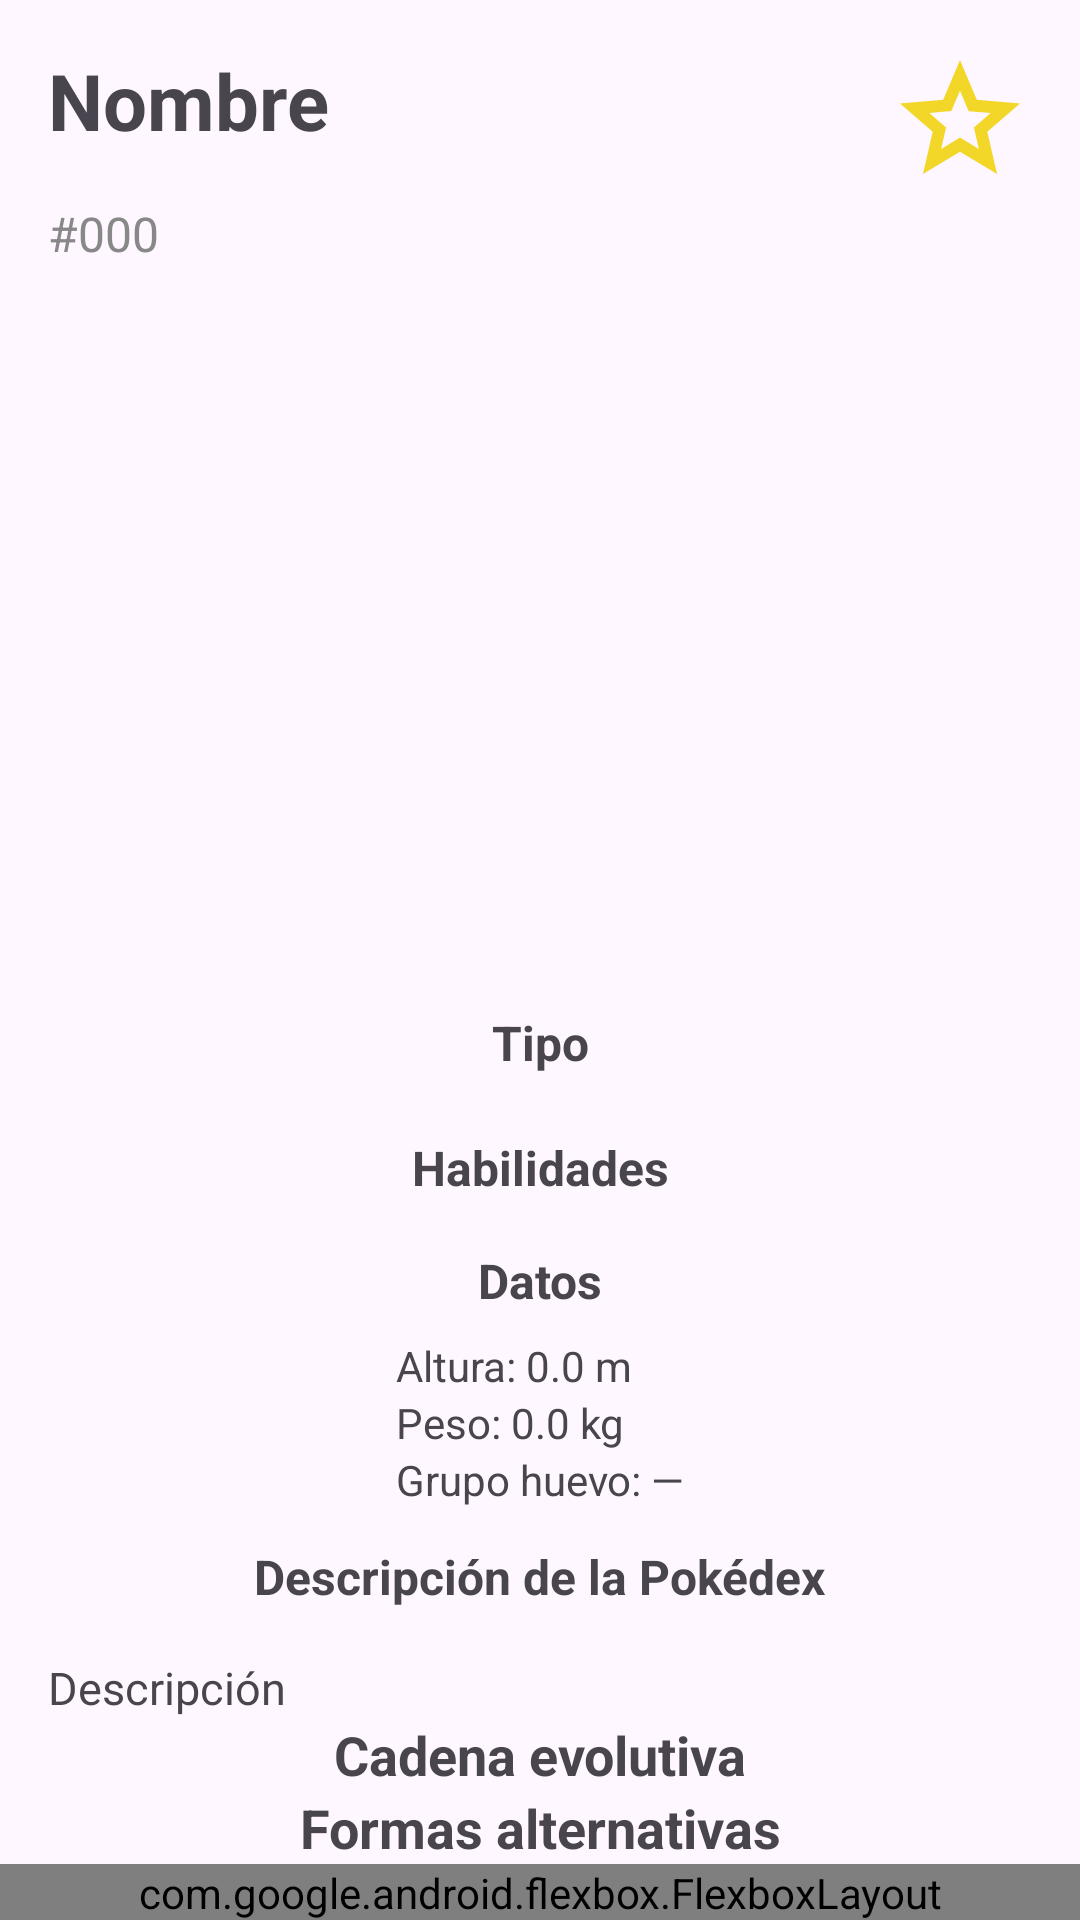

Reconstruct the res/layout file that produces this screen, plus the resources it refers to.
<!-- AndroidManifest.xml: application theme Theme.EonNav -->
<!-- res/layout/fragment_detaildescription.xml -->
<?xml version="1.0" encoding="utf-8"?>
<androidx.core.widget.NestedScrollView xmlns:android="http://schemas.android.com/apk/res/android"
    android:layout_width="match_parent"
    android:layout_height="match_parent"
    android:fillViewport="true">

    <androidx.constraintlayout.widget.ConstraintLayout
        xmlns:app="http://schemas.android.com/apk/res-auto"
        android:layout_width="match_parent"
        android:layout_height="match_parent">

        
        <TextView
            android:id="@+id/textName"
            android:layout_width="wrap_content"
            android:layout_height="wrap_content"
            android:text="Nombre"
            android:textSize="26sp"
            android:textStyle="bold"
            app:layout_constraintTop_toTopOf="parent"
            app:layout_constraintStart_toStartOf="parent"
            android:layout_margin="16dp"/>

        
        <TextView
            android:id="@+id/textNumber"
            android:layout_width="wrap_content"
            android:layout_height="wrap_content"
            android:text="#000"
            android:textSize="16sp"
            android:textColor="#888888"
            android:layout_margin="16dp"
            app:layout_constraintTop_toBottomOf="@id/textName"
            app:layout_constraintStart_toStartOf="parent"/>

        
        <ImageView
            android:id="@+id/buttonFav"
            android:layout_width="48dp"
            android:layout_height="48dp"
            android:src="@drawable/empty_star"
            app:layout_constraintTop_toTopOf="parent"
            app:layout_constraintEnd_toEndOf="parent"
            android:layout_margin="16dp"
            />

        
        <ImageView
            android:id="@+id/imagePokemon"
            android:layout_width="220dp"
            android:layout_height="220dp"
            app:layout_constraintTop_toBottomOf="@id/textNumber"
            app:layout_constraintStart_toStartOf="parent"
            app:layout_constraintEnd_toEndOf="parent"
            android:layout_marginTop="16dp"/>


        
        <TextView
            android:id="@+id/layoutTypesTitle"
            android:layout_width="wrap_content"
            android:layout_height="wrap_content"
            android:text="Tipo"
            android:textStyle="bold"
            android:textSize="16sp"
            android:layout_marginTop="12dp"
            app:layout_constraintTop_toBottomOf="@id/imagePokemon"
            app:layout_constraintStart_toStartOf="parent"
            app:layout_constraintEnd_toEndOf="parent"/>

        <LinearLayout
            android:id="@+id/layoutTypes"
            android:layout_width="wrap_content"
            android:layout_height="wrap_content"
            android:orientation="horizontal"
            android:layout_marginTop="8dp"
            app:layout_constraintTop_toBottomOf="@id/layoutTypesTitle"
            app:layout_constraintStart_toStartOf="parent"
            app:layout_constraintEnd_toEndOf="parent"/>

        
        <TextView
            android:id="@+id/layoutAbilitiesTitle"
            android:layout_width="wrap_content"
            android:layout_height="wrap_content"
            android:text="Habilidades"
            android:textStyle="bold"
            android:textSize="16sp"
            android:layout_marginTop="12dp"
            app:layout_constraintTop_toBottomOf="@id/layoutTypes"
            app:layout_constraintStart_toStartOf="parent"
            app:layout_constraintEnd_toEndOf="parent"/>

        <LinearLayout
            android:id="@+id/layoutAbilities"
            android:layout_width="wrap_content"
            android:layout_height="wrap_content"
            android:orientation="vertical"
            android:layout_marginTop="4dp"
            app:layout_constraintTop_toBottomOf="@id/layoutAbilitiesTitle"
            app:layout_constraintStart_toStartOf="parent"
            app:layout_constraintEnd_toEndOf="parent"/>


        

        <TextView
            android:id="@+id/layoutPhysicalTitle"
            android:layout_width="wrap_content"
            android:layout_height="wrap_content"
            android:text="Datos"
            android:textStyle="bold"
            android:textSize="16sp"
            android:layout_marginTop="12dp"
            app:layout_constraintTop_toBottomOf="@id/layoutAbilities"
            app:layout_constraintStart_toStartOf="parent"
            app:layout_constraintEnd_toEndOf="parent"/>

        <LinearLayout
            android:id="@+id/layoutPhysical"
            android:layout_width="wrap_content"
            android:layout_height="wrap_content"
            android:orientation="vertical"
            android:layout_marginTop="8dp"
            app:layout_constraintTop_toBottomOf="@id/layoutPhysicalTitle"
            app:layout_constraintStart_toStartOf="parent"
            app:layout_constraintEnd_toEndOf="parent">

            <TextView
                android:id="@+id/textHeight"
                android:layout_width="wrap_content"
                android:layout_height="wrap_content"
                android:text="Altura: 0.0 m"
                android:textSize="14sp"/>

            <TextView
                android:id="@+id/textWeight"
                android:layout_width="wrap_content"
                android:layout_height="wrap_content"
                android:text="Peso: 0.0 kg"
                android:textSize="14sp"/>

            <TextView
                android:id="@+id/textEggGroups"
                android:layout_width="wrap_content"
                android:layout_height="wrap_content"
                android:text="Grupo huevo: —"
                android:textSize="14sp"/>
        </LinearLayout>



        
        <TextView
            android:id="@+id/textDescriptionTitle"
            android:layout_width="wrap_content"
            android:layout_height="wrap_content"
            android:text="Descripción de la Pokédex"
            android:textStyle="bold"
            android:textSize="16sp"
            android:layout_marginTop="12dp"
            app:layout_constraintTop_toBottomOf="@id/layoutPhysical"
            app:layout_constraintStart_toStartOf="parent"
            app:layout_constraintEnd_toEndOf="parent"/>

        <TextView
            android:id="@+id/textDescription"
            android:layout_width="0dp"
            android:layout_height="wrap_content"
            android:text="Descripción"
            android:textSize="15sp"
            android:lineSpacingExtra="4dp"
            app:layout_constraintTop_toBottomOf="@id/textDescriptionTitle"
            app:layout_constraintStart_toStartOf="parent"
            app:layout_constraintEnd_toEndOf="parent"
            android:layout_margin="16dp"/>

        
        <TextView
            android:id="@+id/textEvoTitle"
            android:layout_width="wrap_content"
            android:layout_height="wrap_content"
            android:text="Cadena evolutiva"
            android:textSize="18sp"
            android:textStyle="bold"
            app:layout_constraintTop_toBottomOf="@id/textDescription"
            app:layout_constraintStart_toStartOf="parent"
            app:layout_constraintEnd_toEndOf="parent"
            android:layout_marginBottom="8dp"/>

        <LinearLayout
            android:id="@+id/evoChainContainer"
            android:layout_width="match_parent"
            android:layout_height="wrap_content"
            android:orientation="horizontal"
            android:gravity="center"
            app:layout_constraintTop_toBottomOf="@id/textEvoTitle"
            app:layout_constraintStart_toStartOf="parent"
            app:layout_constraintEnd_toEndOf="parent"
            android:layout_marginBottom="24dp"/>

        
        <TextView
            android:id="@+id/textFormsTitle"
            android:layout_width="wrap_content"
            android:layout_height="wrap_content"
            android:text="Formas alternativas"
            android:textSize="18sp"
            android:textStyle="bold"
            android:gravity="center"
            app:layout_constraintTop_toBottomOf="@id/evoChainContainer"
            app:layout_constraintStart_toStartOf="parent"
            app:layout_constraintEnd_toEndOf="parent"
            android:layout_marginBottom="8dp"/>

        <com.google.android.flexbox.FlexboxLayout
            android:id="@+id/formsContainer"
            android:layout_width="match_parent"
            android:layout_height="wrap_content"
            android:orientation="horizontal"
            app:layout_constraintTop_toBottomOf="@id/textFormsTitle"
            app:layout_constraintStart_toStartOf="parent"
            app:layout_constraintEnd_toEndOf="parent"
            app:flexWrap="wrap"
            app:justifyContent="center"/>

    </androidx.constraintlayout.widget.ConstraintLayout>
</androidx.core.widget.NestedScrollView>
<!-- resources referenced by this layout -->
<resources>
  <!-- drawable empty_star (drawable) -->
  <vector xmlns:android="http://schemas.android.com/apk/res/android"
      android:width="24dp"
      android:height="24dp"
      android:viewportWidth="960"
      android:viewportHeight="960">
    <path
        android:pathData="m354,673 l126,-76 126,77 -33,-144 111,-96 -146,-13 -58,-136 -58,135 -146,13 111,97 -33,143ZM233,840l65,-281L80,370l288,-25 112,-265 112,265 288,25 -218,189 65,281 -247,-149 -247,149ZM480,490Z"
        android:fillColor="#f2d729"/>
  </vector>
  <style name="Theme.EonNav" parent="Base.Theme.EonNav" />
  <style name="Base.Theme.EonNav" parent="Theme.Material3.DayNight.NoActionBar">
          
          
      </style>
</resources>
